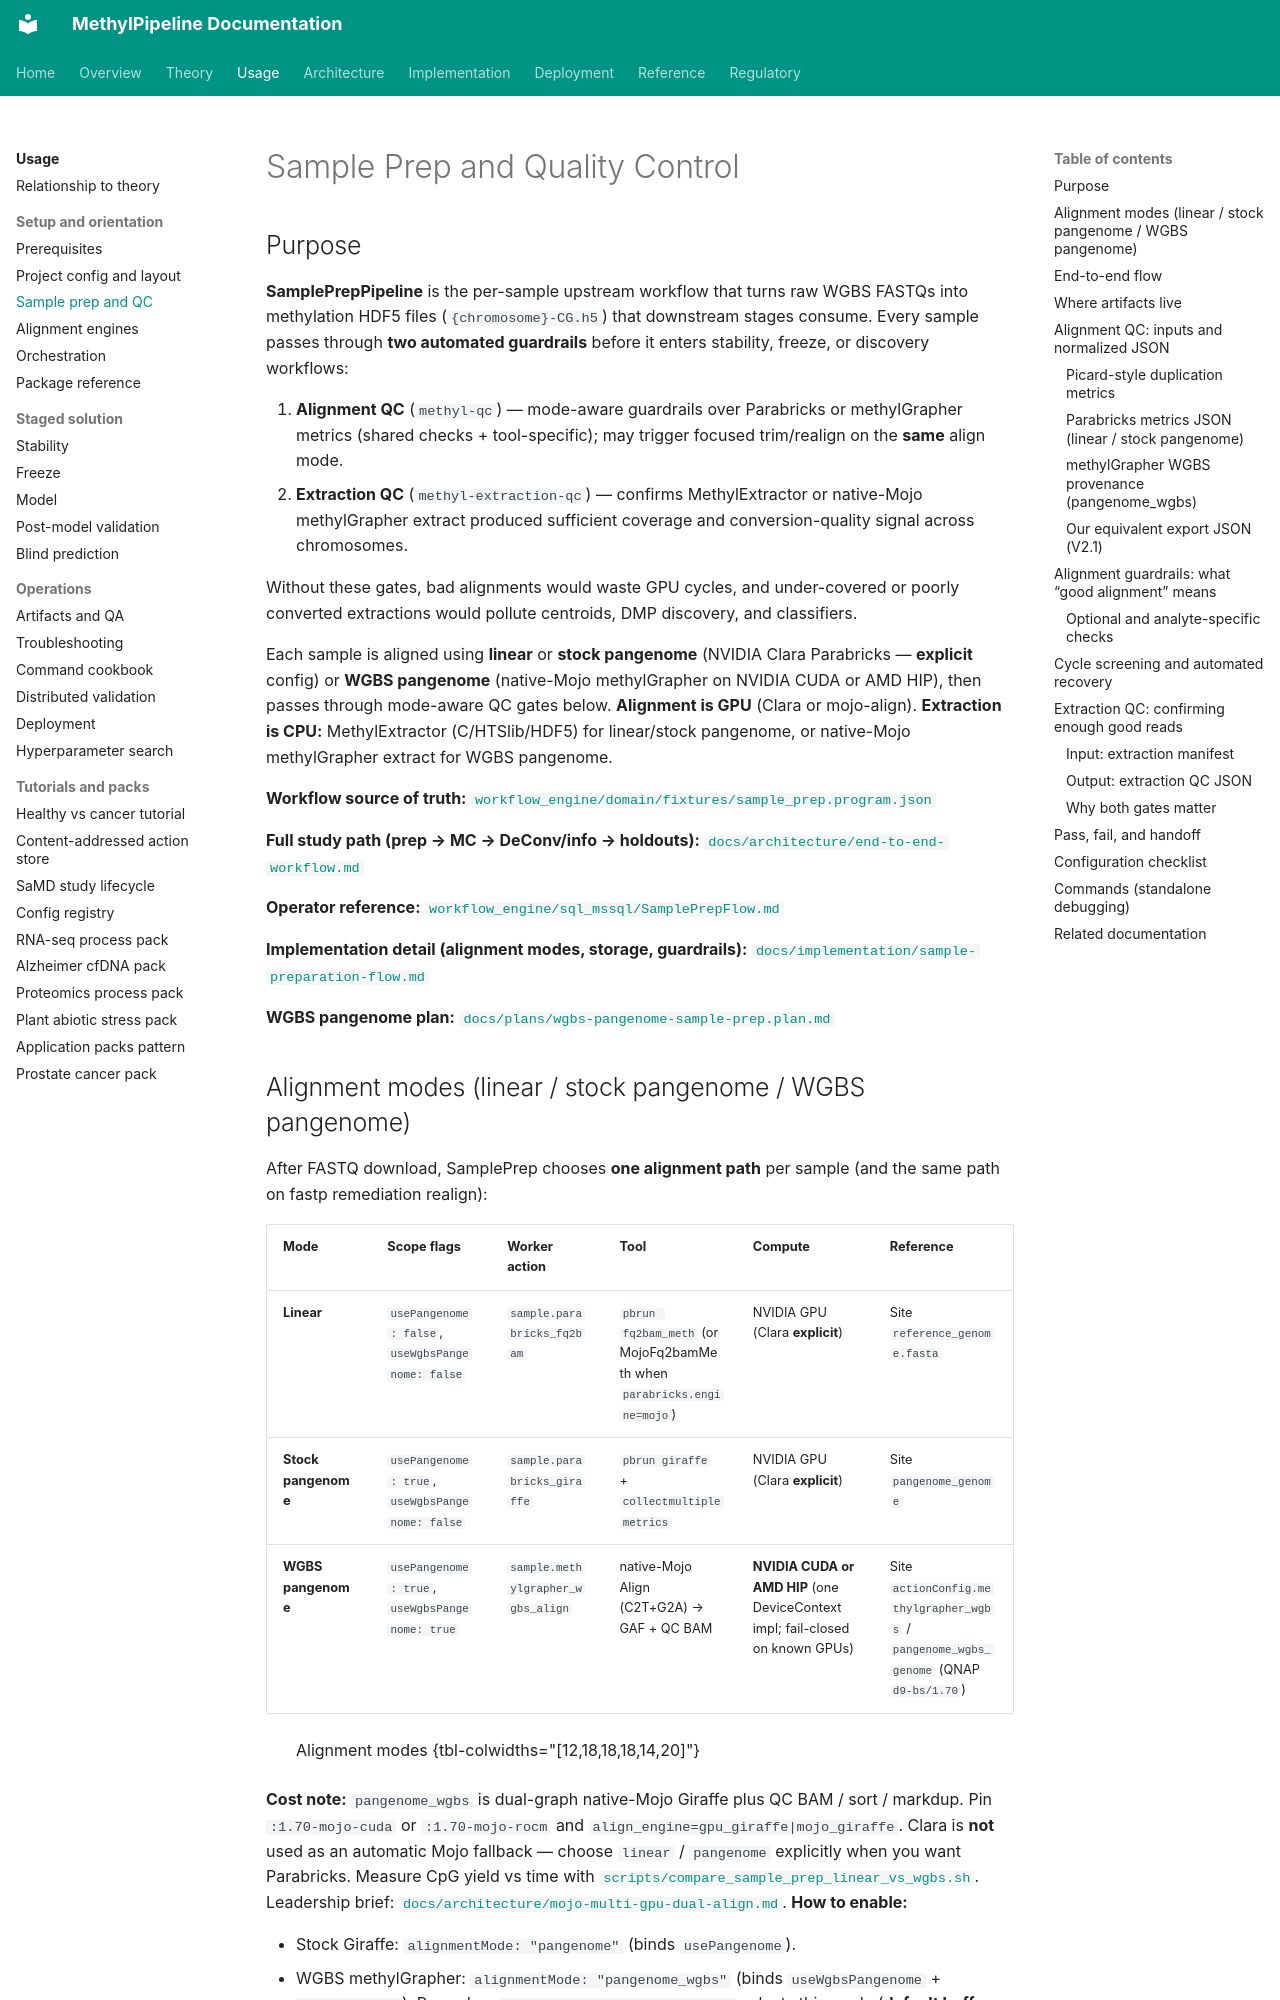

repository: Goliath-Research/GoliathWorkflow · page: usage/03-sample-prep-and-qc/index.html · generator: mkdocs

# Sample Prep and Quality Control

## Purpose

**SamplePrepPipeline** is the per-sample upstream workflow that turns raw WGBS FASTQs into methylation HDF5 files (`{chromosome}-CG.h5`) that downstream stages consume. Every sample passes through **two automated guardrails** before it enters stability, freeze, or discovery workflows:

1. **Alignment QC** (`methyl-qc`) — mode-aware guardrails over Parabricks or methylGrapher metrics (shared checks + tool-specific); may trigger focused trim/realign on the **same** align mode.
2. **Extraction QC** (`methyl-extraction-qc`) — confirms MethylExtractor or native-Mojo methylGrapher extract produced sufficient coverage and conversion-quality signal across chromosomes.

Without these gates, bad alignments would waste GPU cycles, and under-covered or poorly converted extractions would pollute centroids, DMP discovery, and classifiers.

Each sample is aligned using **linear** or **stock pangenome** (NVIDIA Clara Parabricks — **explicit** config) or **WGBS pangenome** (native-Mojo methylGrapher on NVIDIA CUDA or AMD HIP), then passes through mode-aware QC gates below. **Alignment is GPU** (Clara or mojo-align). **Extraction is CPU:** MethylExtractor (C/HTSlib/HDF5) for linear/stock pangenome, or native-Mojo methylGrapher extract for WGBS pangenome.

**Workflow source of truth:** [`workflow_engine/domain/fixtures/sample_prep.program.json`](../../workflow_engine/domain/fixtures/sample_prep.program.json)

**Full study path (prep → MC → DeConv/info → holdouts):** [`docs/architecture/end-to-end-workflow.md`](../architecture/end-to-end-workflow.md)

**Operator reference:** [`workflow_engine/sql_mssql/SamplePrepFlow.md`](../../workflow_engine/sql_mssql/SamplePrepFlow.md)

**Implementation detail (alignment modes, storage, guardrails):** [`docs/implementation/sample-preparation-flow.md`](../implementation/sample-preparation-flow.md)

**WGBS pangenome plan:** [`docs/plans/wgbs-pangenome-sample-prep.plan.md`](../plans/wgbs-pangenome-sample-prep.plan.md)
